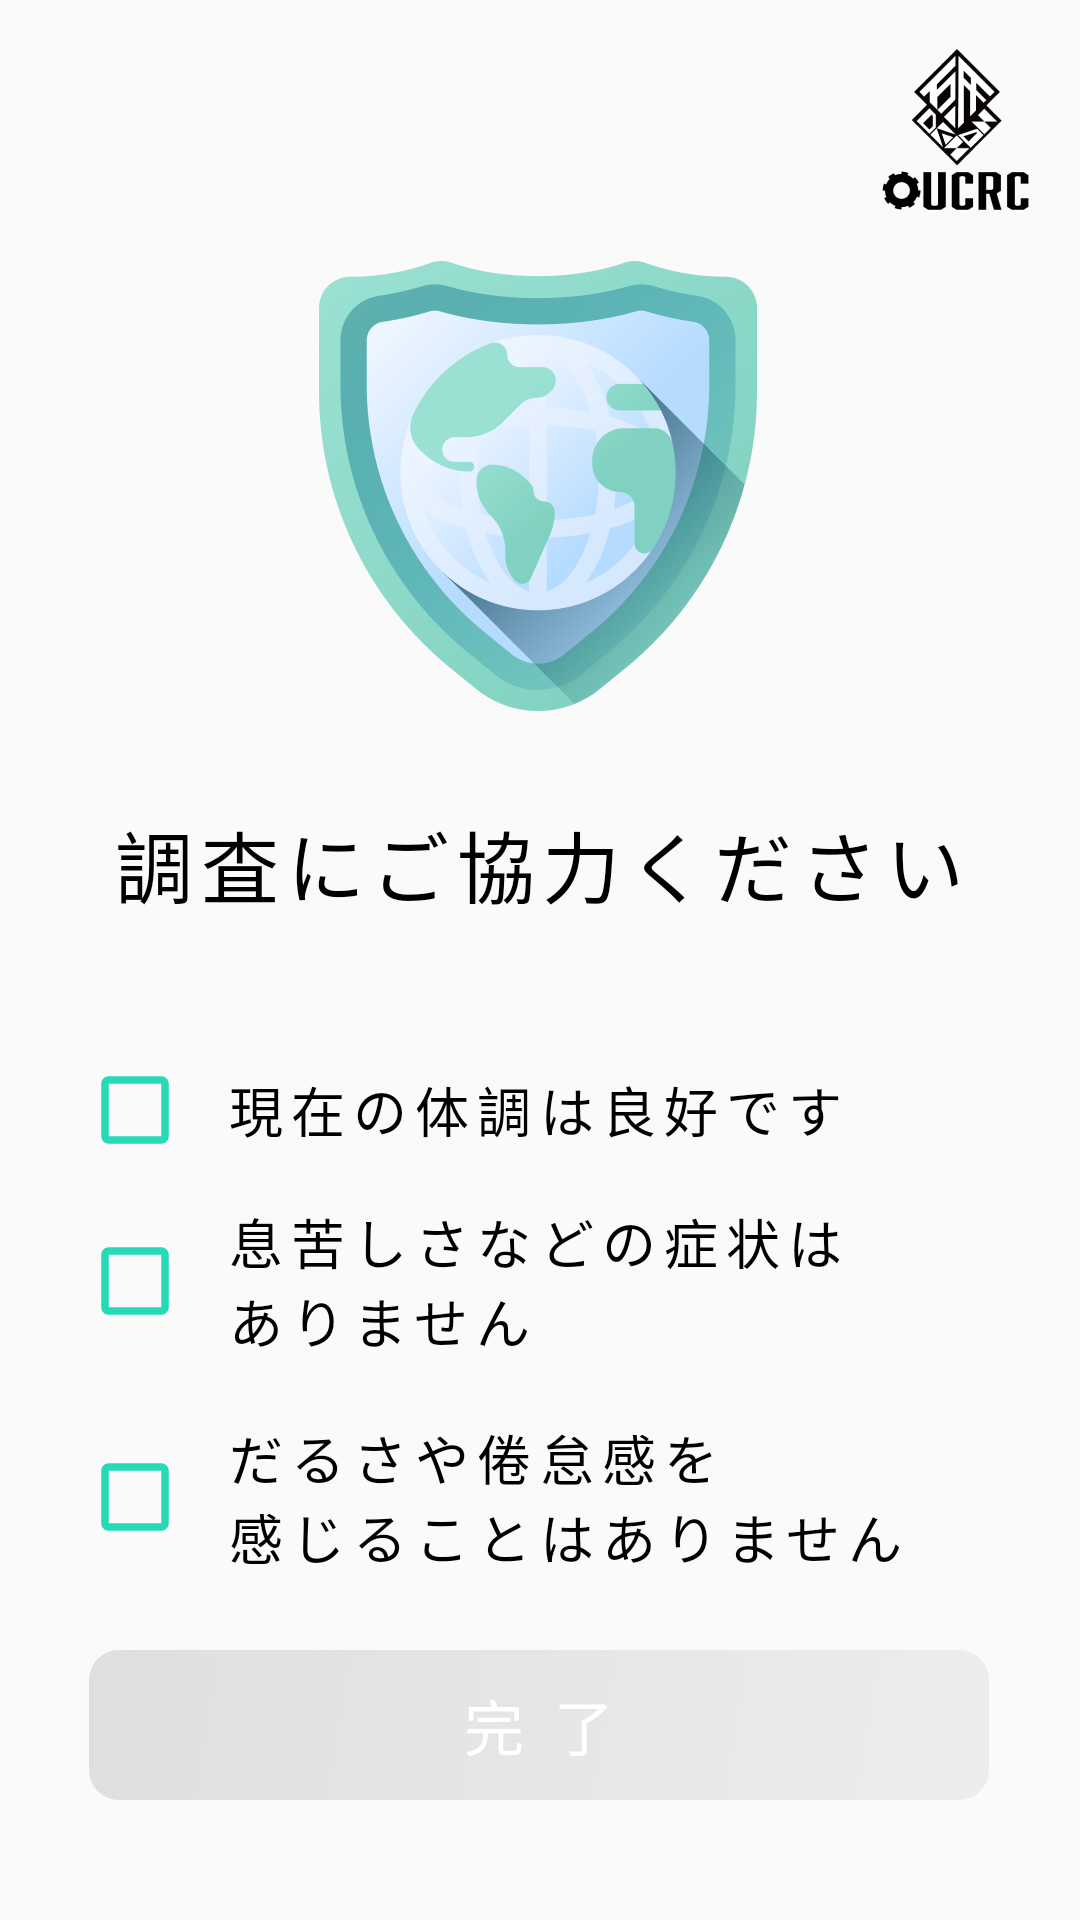

The Android layout XML behind this screen, and the referenced resources:
<!-- AndroidManifest.xml: application theme AppTheme -->
<!-- res/layout/activity_medical_consultation.xml -->
<?xml version="1.0" encoding="utf-8"?>
<androidx.constraintlayout.widget.ConstraintLayout xmlns:android="http://schemas.android.com/apk/res/android"
    xmlns:app="http://schemas.android.com/apk/res-auto"
    xmlns:tools="http://schemas.android.com/tools"
    android:layout_width="match_parent"
    android:layout_height="match_parent"
    tools:context=".MedicalConsultationActivity">

    <ImageView
        android:id="@+id/oucrc_logo"
        android:layout_width="wrap_content"
        android:layout_height="wrap_content"
        android:layout_marginTop="16dp"
        android:layout_marginEnd="16dp"
        app:layout_constraintEnd_toEndOf="parent"
        app:layout_constraintTop_toTopOf="parent"
        app:srcCompat="@drawable/oucrc" />

    <ImageView
        android:layout_marginTop="16dp"
        android:id="@+id/save_the_world_img"
        android:layout_width="wrap_content"
        android:layout_height="wrap_content"
        app:layout_constraintEnd_toEndOf="parent"
        app:layout_constraintHorizontal_bias="0.497"
        app:layout_constraintStart_toStartOf="parent"
        app:layout_constraintTop_toBottomOf="@+id/oucrc_logo"
        app:srcCompat="@drawable/save_the_world" />

    <TextView
        android:id="@+id/medical_consultation_label"
        android:layout_width="wrap_content"
        android:layout_height="wrap_content"
        android:layout_marginTop="32dp"
        android:letterSpacing="0.1"
        android:text="@string/medical_consultation_label"
        android:textColor="@color/colorBlack"
        android:textSize="26sp"
        app:layout_constraintEnd_toEndOf="parent"
        app:layout_constraintHorizontal_bias="0.497"
        app:layout_constraintStart_toStartOf="parent"
        app:layout_constraintTop_toBottomOf="@+id/save_the_world_img" />

    <LinearLayout
        android:layout_width="wrap_content"
        android:layout_height="wrap_content"
        android:layout_marginTop="48dp"
        android:orientation="vertical"
        app:layout_constraintEnd_toEndOf="parent"
        app:layout_constraintStart_toStartOf="parent"
        app:layout_constraintTop_toBottomOf="@id/medical_consultation_label">

        <CheckBox
            android:id="@+id/medical_consultation_checkbox_1"
            android:layout_width="300dp"
            android:layout_height="30dp"
            android:button="@drawable/checkbox_state"
            android:letterSpacing="0.15"
            android:paddingStart="15dp"
            android:text="@string/medical_consultation_checkbox_1"
            android:textSize="18sp"
            app:layout_constraintEnd_toEndOf="parent"
            app:layout_constraintHorizontal_bias="0.305"
            app:layout_constraintStart_toStartOf="parent"
            tools:layout_editor_absoluteY="350dp" />

        <CheckBox
            android:id="@+id/medical_consultation_checkbox_2"
            android:layout_width="300dp"
            android:layout_height="60dp"
            android:layout_marginTop="12dp"
            android:button="@drawable/checkbox_state"
            android:letterSpacing="0.15"
            android:paddingStart="15dp"
            android:text="@string/medical_consultation_checkbox_2"
            android:textSize="18sp"
            app:layout_constraintEnd_toEndOf="parent"
            app:layout_constraintHorizontal_bias="0.305"
            app:layout_constraintStart_toStartOf="parent"
            tools:layout_editor_absoluteY="350dp" />

        <CheckBox
            android:id="@+id/medical_consultation_checkbox_3"
            android:layout_width="300dp"
            android:layout_height="60dp"
            android:layout_marginTop="12dp"
            android:button="@drawable/checkbox_state"
            android:letterSpacing="0.15"
            android:paddingStart="15dp"
            android:text="@string/medical_consultation_checkbox_3"
            android:textSize="18sp"
            app:layout_constraintEnd_toEndOf="parent"
            app:layout_constraintHorizontal_bias="0.305"
            app:layout_constraintStart_toStartOf="parent"
            tools:layout_editor_absoluteY="350dp" />

    </LinearLayout>

    <Button
        android:id="@+id/registration_button"
        android:layout_width="300dp"
        android:layout_height="50dp"
        android:layout_marginBottom="40dp"
        android:background="@drawable/button_state"
        android:enabled="false"
        android:letterSpacing="0.5"
        android:text="@string/done_button"
        android:textColor="@color/colorWhite"
        android:textSize="20sp"
        app:layout_constraintBottom_toBottomOf="parent"
        app:layout_constraintEnd_toEndOf="parent"
        app:layout_constraintHorizontal_bias="0.494"
        app:layout_constraintStart_toStartOf="parent" />

</androidx.constraintlayout.widget.ConstraintLayout>
<!-- resources referenced by this layout -->
<resources>
  <color name="colorBlack">#000000</color>
  <color name="colorWhite">#FFFFFF</color>
  <!-- drawable button_state (drawable) -->
  <?xml version="1.0" encoding="utf-8"?>
  <selector xmlns:android="http://schemas.android.com/apk/res/android">
      <item android:drawable="@drawable/button_disabled" android:state_enabled="false" />
      <item android:drawable="@drawable/button_default" android:state_enabled="true" />
  </selector>
  <!-- drawable checkbox_state (drawable) -->
  <?xml version="1.0" encoding="utf-8"?>
  <selector xmlns:android="http://schemas.android.com/apk/res/android">
      <item android:drawable="@drawable/checkbox_checked" android:state_checked="true" />
      <item android:drawable="@drawable/checkbox_default" />
  </selector>
  <!-- drawable oucrc: png bitmap (drawable-hdpi, 3958 bytes) -->
  <!-- drawable save_the_world: png bitmap (drawable-hdpi, 40806 bytes) -->
  <string name="done_button">完了</string>
  <string name="medical_consultation_checkbox_1">現在の体調は良好です</string>
  <string name="medical_consultation_checkbox_2">息苦しさなどの症状は\nありません</string>
  <string name="medical_consultation_checkbox_3">だるさや倦怠感を\n感じることはありません</string>
  <string name="medical_consultation_label">調査にご協力ください</string>
  <style name="AppTheme" parent="Theme.AppCompat.Light.DarkActionBar">
          
          <item name="colorPrimary">@color/colorPrimary</item>
          <item name="colorControlActivated">@color/colorPrimary</item>
          
          <item name="windowNoTitle">true</item>
          <item name="windowActionBar">false</item>
          <item name="android:windowFullscreen">true</item>
          <item name="android:windowContentOverlay">@null</item>
      </style>
  <!-- drawable button_disabled (drawable) -->
  <?xml version="1.0" encoding="utf-8"?>
  <shape xmlns:android="http://schemas.android.com/apk/res/android" android:shape="rectangle">
      <corners android:radius="10dp"/>
      <gradient
          android:angle="135"
          android:endColor="@color/colorDisabled"
          android:startColor="@color/colorDisabledLight"/>
  </shape>
  <!-- drawable button_default (drawable) -->
  <?xml version="1.0" encoding="utf-8"?>
  <shape xmlns:android="http://schemas.android.com/apk/res/android" android:shape="rectangle">
      <corners android:radius="10dp"/>
      <gradient
          android:angle="135"
          android:endColor="@color/colorPrimary"
          android:startColor="@color/colorPrimaryLight"/>
  </shape>
  <!-- drawable checkbox_checked (drawable) -->
  <?xml version="1.0" encoding="utf-8"?>
  <vector xmlns:android="http://schemas.android.com/apk/res/android"
      android:width="30dp"
      android:height="30dp"
      android:viewportHeight="24.0"
      android:viewportWidth="24.0">
      <path
          android:fillColor="@color/colorPrimary"
          android:pathData="M19,3L5,3c-1.11,0 -2,0.9 -2,2v14c0,1.1 0.89,2 2,2h14c1.11,0 2,-0.9 2,-2L21,5c0,-1.1 -0.89,-2 -2,-2zM10,17l-5,-5 1.41,-1.41L10,14.17l7.59,-7.59L19,8l-9,9z" />
  </vector>
  <!-- drawable checkbox_default (drawable) -->
  <?xml version="1.0" encoding="utf-8"?>
  <vector xmlns:android="http://schemas.android.com/apk/res/android"
      android:width="30dp"
      android:height="30dp"
      android:viewportHeight="24.0"
      android:viewportWidth="24.0">
      <path
          android:fillColor="@color/colorPrimary"
          android:pathData="M19,5v14H5V5h14m0,-2H5c-1.1,0 -2,0.9 -2,2v14c0,1.1 0.9,2 2,2h14c1.1,0 2,-0.9 2,-2V5c0,-1.1 -0.9,-2 -2,-2z" />
  </vector>
  <color name="colorPrimary">#26DAB8</color>
  <color name="colorDisabled">#DFDFDF</color>
  <color name="colorDisabledLight">#EDEDED</color>
  <color name="colorPrimaryLight">#69F3D8</color>
</resources>
